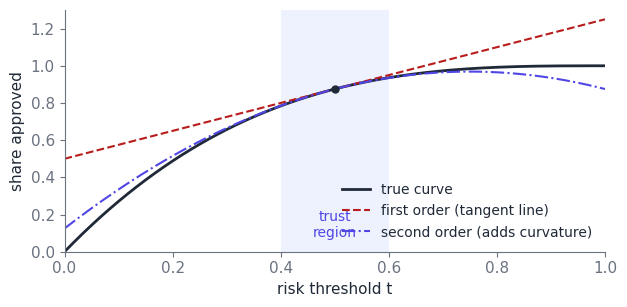

Generate this figure with matplotlib: (Note: this script raises an exception after producing the figure.)
"""Chapter 31. Taylor approximations and why they set the learning rate.

Run: python ch31_taylor.py
"""
from pathlib import Path

import numpy as np

X = np.array([[1.0, 0.0], [0.0, 1.0], [1.0, 1.0]])    # the loss of Chapter 26
y = np.array([1.0, 2.0, 2.0])


def loss(w):
    return np.mean((X @ w - y) ** 2)


def grad(w):
    return 2 / len(y) * X.T @ (X @ w - y)


# [listing]
def approval(t):
    return 1 - (1 - t) ** 3


t0 = 0.5
d1, d2, d3 = 3 * (1 - t0) ** 2, -6 * (1 - t0), 6.0


def taylor(h, order):
    terms = [approval(t0), d1 * h, d2 * h**2 / 2, d3 * h**3 / 6]
    return sum(terms[:order + 1])


print("step  order 1  order 2  order 3   exact")
for h in (0.1, 0.4):
    print(f"{h:4.2f}  {taylor(h, 1):7.4f}  {taylor(h, 2):7.4f}  {taylor(h, 3):7.4f}  "
          f"{approval(t0 + h):6.4f}")

# Second-order prediction of a gradient step on Chapter 26's loss
w = np.zeros(2)
g, H = grad(w), 2 / len(y) * X.T @ X
print("learning rate  predicted  actual   after 40 steps")
for rate in (0.3, 0.9, 1.1):
    step = -rate * g
    predicted = loss(w) + g @ step + 0.5 * step @ H @ step
    v = w.copy()
    for _ in range(40):
        v = v - rate * grad(v)
    print(f"{rate:13.1f}  {predicted:9.4f}  {loss(w + step):6.4f}   {loss(v):.4g}")
# [/listing]

# Hand-worked values from the chapter
assert np.isclose(approval(0.5), 0.875) and (d1, d2, d3) == (0.75, -3.0, 6.0)
assert np.isclose(taylor(0.1, 1), 0.95) and np.isclose(taylor(0.1, 2), 0.935)
assert np.isclose(taylor(0.1, 3), 0.936) and np.isclose(approval(0.6), 0.936)
assert np.isclose(taylor(0.4, 1), 1.175) and np.isclose(taylor(0.4, 2), 0.935)
assert np.isclose(approval(0.9), 0.999)
# derivatives used above, checked by finite differences
e = 1e-4
assert np.isclose((approval(t0 + e) - approval(t0 - e)) / (2 * e), d1, atol=1e-6)
assert np.isclose((approval(t0 + e) - 2 * approval(t0) + approval(t0 - e)) / e**2, d2,
                  atol=1e-5)
third = (approval(t0 + 2 * e) - 2 * approval(t0 + e) + 2 * approval(t0 - e)
         - approval(t0 - 2 * e)) / (2 * e**3)
assert np.isclose(third, d3, atol=1e-3)
# the error of the first-order model shrinks like h^2: halving h quarters it
err = lambda h: abs(approval(t0 + h) - taylor(h, 1))
assert np.isclose(err(0.02) / err(0.01), 4.0, rtol=0.05)
# gradient step on the quadratic loss: prediction 3 - rate*|g|^2 + rate^2/2 * g'Hg
gg, gHg = g @ g, g @ H @ g
assert np.isclose(gg, 100 / 9) and np.isclose(gHg, 592 / 27)
assert np.isclose(3 - 0.3 * gg + 0.045 * gHg, loss(w - 0.3 * g))
assert np.isclose(loss(w - 0.3 * g), 1.96 / 3)
# stability limit: rate < 2 / largest eigenvalue = 2 / 2 = 1
assert np.isclose(2 / np.linalg.eigvalsh(H).max(), 1.0)
# exp and log near zero: e^x ~ 1 + x, log(1 + x) ~ x
assert np.isclose(np.exp(0.01), 1.01, atol=1e-4)
assert np.isclose(np.log(1.01), 0.01, atol=1e-4)
# Q31.1: sigmoid near 0 is 0.5 + z/4 ; Q31.2: quadratic estimate at step 0.2
sig = lambda z: 1 / (1 + np.exp(-z))
assert np.isclose(sig(0.4), 0.5 + 0.4 / 4, atol=2e-3)
assert np.isclose(taylor(0.2, 2), 0.965) and np.isclose(approval(0.7), 0.973)


def figure():
    import matplotlib
    matplotlib.use("Agg")
    import matplotlib.pyplot as plt

    ink, muted, accent = "#1f2937", "#6b7280", "#4f46e5"
    bad, good = "#b91c1c", "#15803d"
    plt.rcParams.update({
        "svg.fonttype": "none", "svg.hashsalt": "ch31", "font.family": "Helvetica",
        "text.color": ink,
        "font.size": 11, "axes.spines.top": False, "axes.spines.right": False,
        "axes.edgecolor": muted, "axes.labelcolor": ink, "xtick.color": muted,
        "ytick.color": muted, "grid.color": "#e5e7eb"})
    t = np.linspace(0, 1, 300)
    h = t - t0
    fig, ax = plt.subplots(figsize=(6.4, 3.2), dpi=100)
    ax.plot(t, approval(t), color=ink, linewidth=2, label="true curve")
    ax.plot(t, approval(t0) + d1 * h, color=bad, linestyle="--",
            label="first order (tangent line)")
    ax.plot(t, approval(t0) + d1 * h + d2 * h**2 / 2, color=accent, linestyle="-.",
            label="second order (adds curvature)")
    ax.plot(t0, approval(t0), marker="o", color=ink, markersize=5)
    ax.axvspan(0.4, 0.6, color="#eef2ff", linewidth=0)
    ax.text(0.5, 0.08, "trust\nregion", color=accent, fontsize=10, ha="center")
    ax.set_ylim(0, 1.3)
    ax.set_xlim(0, 1)
    ax.set_xlabel("risk threshold t")
    ax.set_ylabel("share approved")
    ax.legend(frameon=False, fontsize=10, loc="lower right")
    fig.tight_layout()
    out = Path(__file__).resolve().parent.parent / "volume-1-assets"
    out.mkdir(exist_ok=True)
    if out.is_dir():
        fig.savefig(out / "ch31-taylor.svg", bbox_inches="tight",
                    metadata={"Date": None})


figure()
